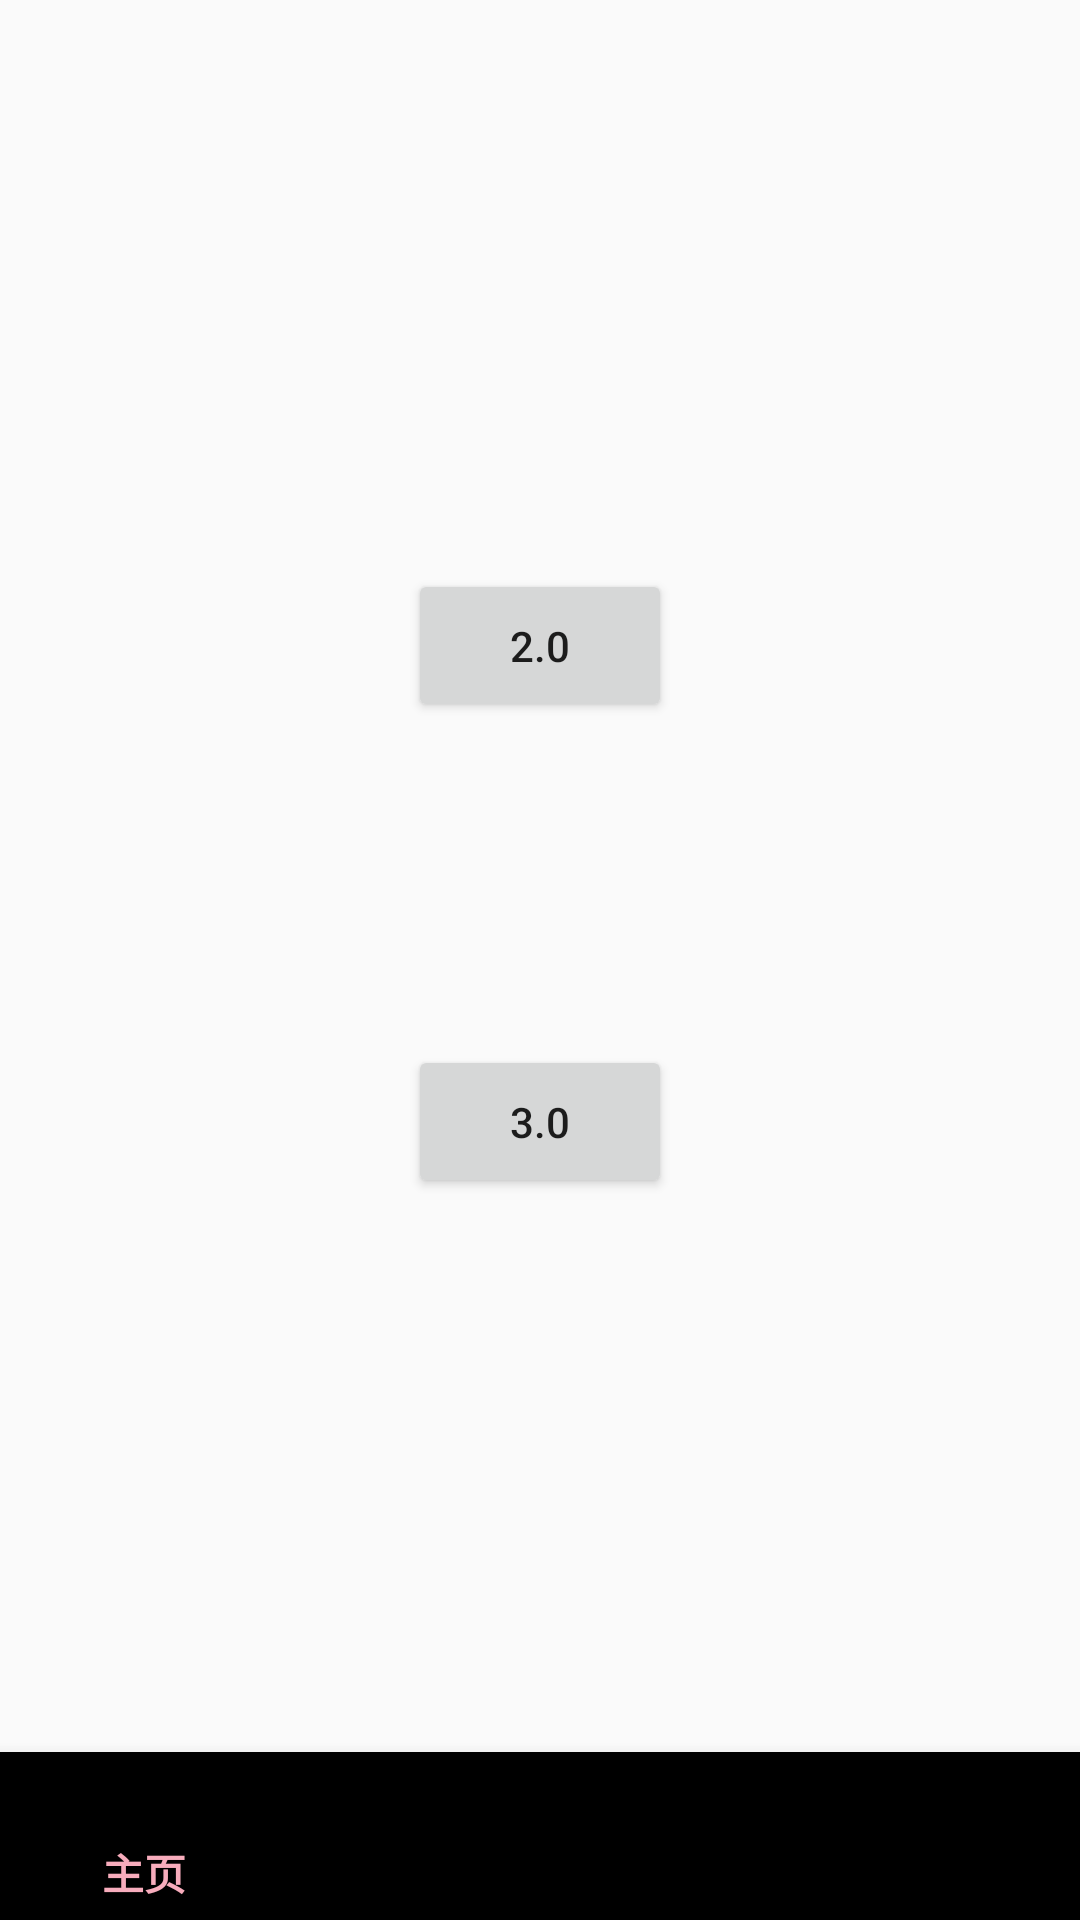

Android layout source for this screen:
<!-- AndroidManifest.xml: activity theme LoginTheme -->
<!-- res/layout/activity_coyote.xml -->
<?xml version="1.0" encoding="utf-8"?>
<androidx.constraintlayout.widget.ConstraintLayout xmlns:android="http://schemas.android.com/apk/res/android"
    xmlns:app="http://schemas.android.com/apk/res-auto"
    xmlns:tools="http://schemas.android.com/tools"
    android:layout_width="match_parent"
    android:layout_height="match_parent"
    tools:context=".service.CoyoteActivity">

    

    

    

    <Button
        android:id="@+id/button2"
        android:layout_width="wrap_content"
        android:layout_height="wrap_content"
        android:padding="16dp"
        android:text="2.0"
        app:layout_constraintBottom_toTopOf="@id/guideline"
        app:layout_constraintEnd_toEndOf="parent"
        app:layout_constraintHorizontal_bias="0.5"
        app:layout_constraintStart_toStartOf="parent"
        app:layout_constraintTop_toTopOf="parent"
        app:layout_constraintVertical_bias="0.8" />

    <Button
        android:id="@+id/button3"
        android:layout_width="wrap_content"
        android:layout_height="wrap_content"
        android:padding="16dp"
        android:text="3.0"
        app:layout_constraintBottom_toBottomOf="parent"
        app:layout_constraintEnd_toEndOf="parent"
        app:layout_constraintStart_toStartOf="parent"
        app:layout_constraintTop_toBottomOf="@id/guideline"
        app:layout_constraintVertical_bias="0.2" />

    <androidx.constraintlayout.widget.Guideline
        android:id="@+id/guideline"
        android:layout_width="wrap_content"
        android:layout_height="wrap_content"
        android:orientation="horizontal"
        app:layout_constraintGuide_percent="0.45" />  

    
    <com.google.android.material.bottomnavigation.BottomNavigationView
        android:id="@+id/bottom_navigation"
        android:layout_width="0dp"
        android:layout_height="wrap_content"
        app:layout_constraintBottom_toBottomOf="parent"
        app:layout_constraintLeft_toLeftOf="parent"
        app:layout_constraintRight_toRightOf="parent"
        app:menu="@menu/bottom_nav_menu"/>

</androidx.constraintlayout.widget.ConstraintLayout>
<!-- resources referenced by this layout -->
<resources>
  <style name="LoginTheme" parent="AppTheme" />
  <style name="AppTheme" parent="Theme.AppCompat.Light.DarkActionBar">
  
          <item name="colorPrimary">#FFF7ACBC</item>
  
          <item name="windowActionBar">false</item>
          <item name="windowNoTitle">true</item>
      </style>
</resources>
